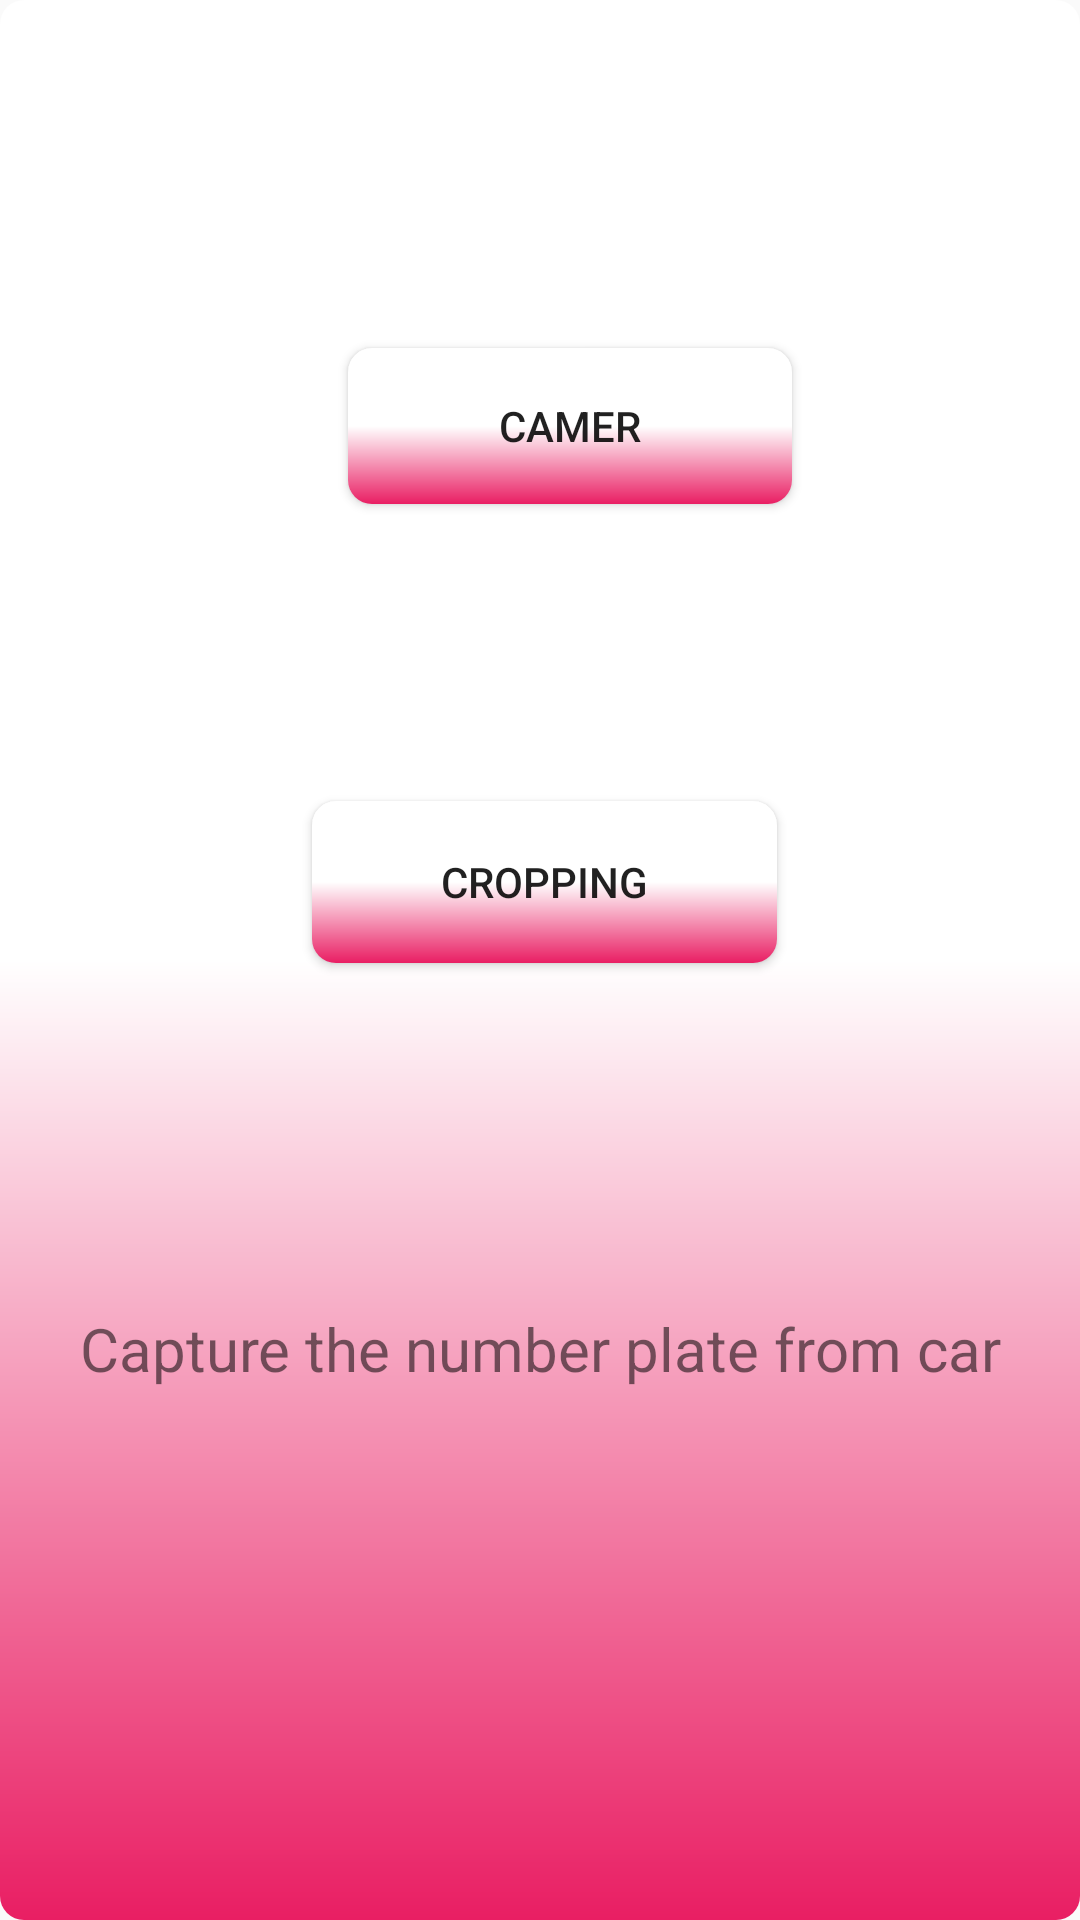

Here is an Android app screen rendered from its layout file. Give the layout XML and the strings, colors and styles it references.
<!-- AndroidManifest.xml: application theme AppTheme -->
<!-- res/layout/activity_camera.xml -->
<?xml version="1.0" encoding="utf-8"?>
<android.support.constraint.ConstraintLayout xmlns:android="http://schemas.android.com/apk/res/android"
    xmlns:app="http://schemas.android.com/apk/res-auto"
    xmlns:tools="http://schemas.android.com/tools"
    android:layout_width="match_parent"
    android:layout_height="match_parent"
    android:paddingBottom="16dp"
    android:paddingLeft="16dp"
    android:paddingRight="16dp"
    android:paddingTop="16dp"
    tools:context="com.example.tomas.androidgraduationproject.CameraActivity"
    android:background="@drawable/new_login_shape"
    android:orientation="vertical">

    <Button
        android:id="@+id/camera"
        android:layout_width="148dp"
        android:layout_height="52dp"
        android:layout_margin="100dp"
        android:layout_marginStart="96dp"
        android:layout_marginTop="116dp"
        android:background="@drawable/new_login_shape"
        android:text="@string/camera"
        app:layout_constraintStart_toStartOf="parent"
        app:layout_constraintTop_toTopOf="parent" />

    <Button
        android:id="@+id/gallery"
        android:layout_width="155dp"
        android:layout_height="54dp"
        android:layout_marginBottom="8dp"
        android:layout_marginStart="8dp"
        android:layout_marginTop="8dp"
        android:background="@drawable/new_login_shape"
        android:text="@string/croping"
        app:layout_constraintBottom_toTopOf="@+id/textView4"
        app:layout_constraintEnd_toEndOf="parent"
        app:layout_constraintHorizontal_bias="0.484"
        app:layout_constraintStart_toStartOf="parent"
        app:layout_constraintTop_toBottomOf="@+id/camera"
        app:layout_constraintVertical_bias="0.459" />


    <TextView
        android:id="@+id/textView4"
        android:layout_width="wrap_content"
        android:layout_height="wrap_content"
        android:layout_marginBottom="70dp"
        android:layout_marginTop="268dp"
        android:text="@string/t_t_t_t_tcapture_the_number_plate_from_n_t_t_t_t_t_t_t_t_t_t_t_t_t_tcar"
        android:textSize="20sp"
        app:layout_constraintBottom_toTopOf="@+id/imageView"
        app:layout_constraintEnd_toEndOf="parent"
        app:layout_constraintStart_toStartOf="parent"
        app:layout_constraintTop_toBottomOf="@+id/camera"
        app:layout_constraintVertical_bias="0.6"
        tools:ignore="UnknownId" />

</android.support.constraint.ConstraintLayout>
<!-- resources referenced by this layout -->
<resources>
  <!-- drawable new_login_shape (drawable) -->
  <?xml version="1.0" encoding="utf-8"?>
  <shape xmlns:android="http://schemas.android.com/apk/res/android" android:shape="rectangle">
      <gradient
          android:endColor="#FFFFFF"
          android:centerColor="#FFFFFF"
          android:startColor="#E91E63"
          android:angle="90"/>
      <padding
          android:left="7dp"
          android:top="7dp"
          android:right="7dp"
          android:bottom="7dp"
          />
      <corners
          android:radius="8dp"/>
  </shape>
  <string name="camera">Camer</string>
  <string name="croping">Cropping</string>
  <string name="t_t_t_t_tcapture_the_number_plate_from_n_t_t_t_t_t_t_t_t_t_t_t_t_t_tcar">Capture the number plate from car</string>
  <style name="AppTheme" parent="Theme.AppCompat.Light.DarkActionBar">
          
          <item name="colorPrimary">@color/colorPrimary</item>
          <item name="colorPrimaryDark">@color/colorPrimaryDark</item>
          <item name="colorAccent">@color/colorAccent</item>
          <item name="android:windowFullscreen">true</item>
      </style>
  <color name="colorPrimary">#EC407A</color>
  <color name="colorPrimaryDark">#E91E63</color>
  <color name="colorAccent">#00C853</color>
</resources>
